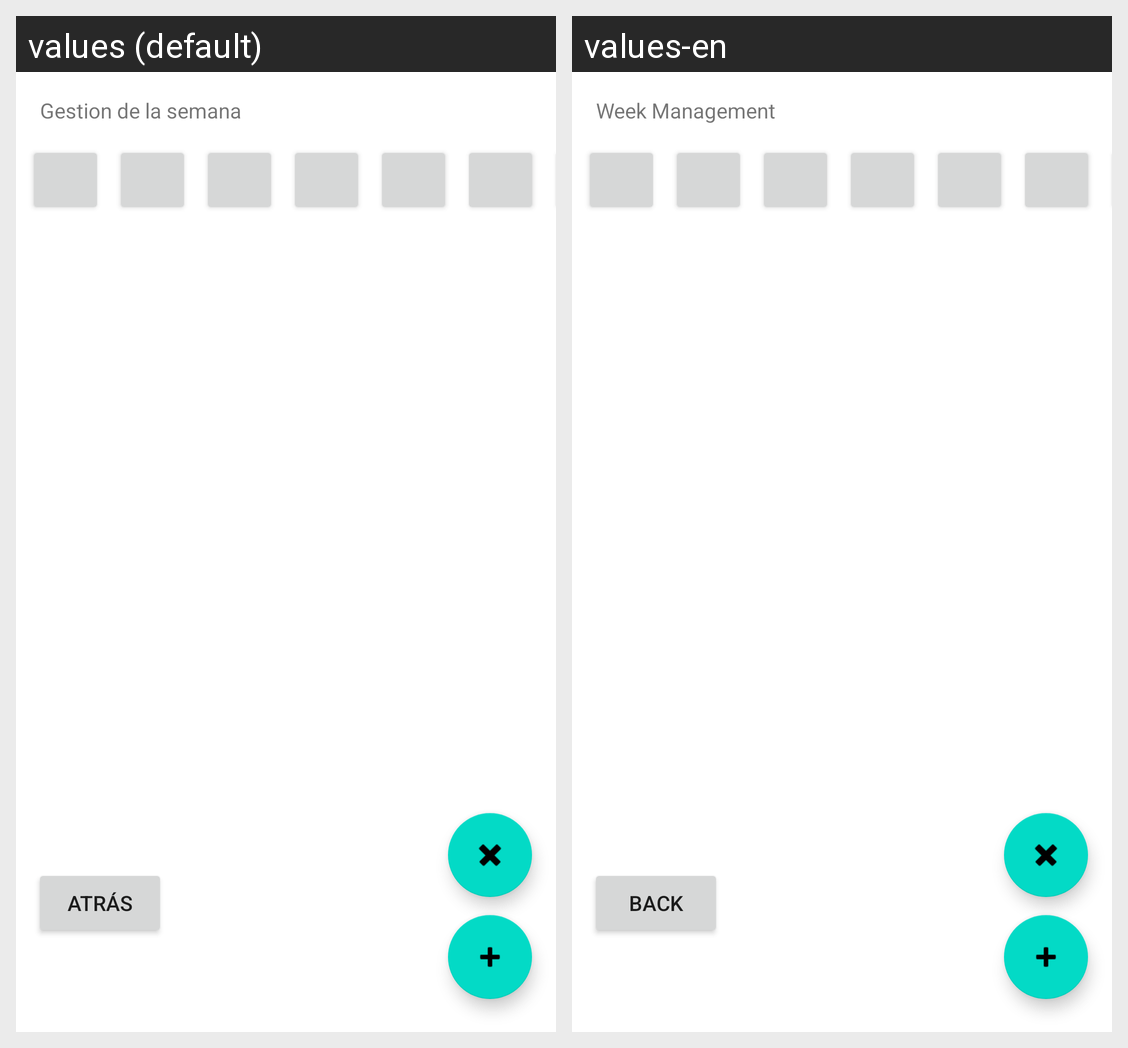

The Android screen above is rendered under two locales of the same app. Produce the string resources it draws, with the default and per-locale values.
Android screen res/layout/week_management.xml rendered under 2 locales, left to right: values (default), values-en. Device: Nexus 5 (rendered at 1080×1920; each locale shown at half size, 540×960, under a caption strip naming it); theme Theme.Despensa365.
Strings drawn on this screen, with the default value and each locale's value (text and hints the layout hard-codes, and strings that could not be matched under every locale, appear in the picture but are not listed):

weekManagementTitle
  values: Gestion de la semana
  values-en: Week Management

back
  values: Atrás
  values-en: Back
